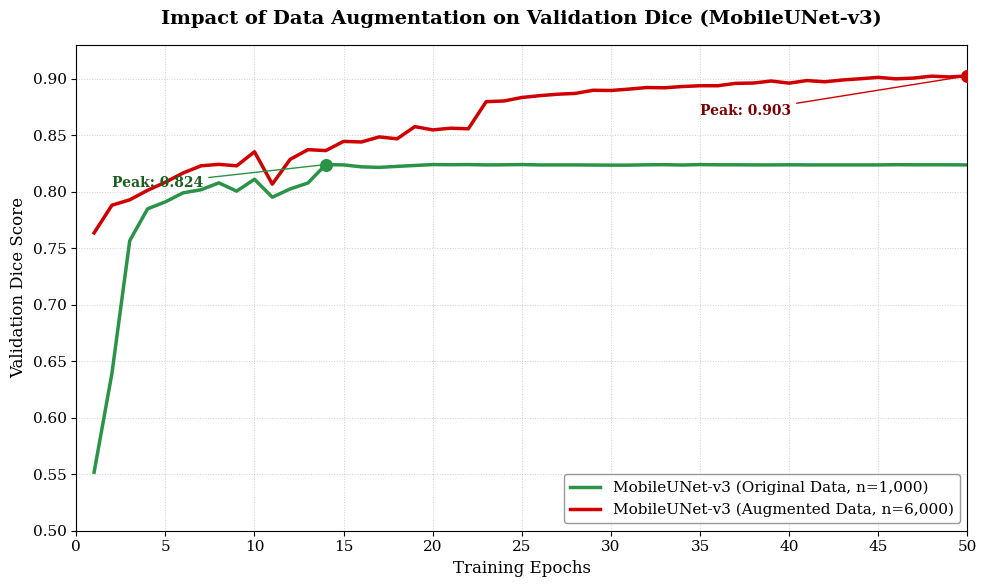

This figure's Python source:
import matplotlib.pyplot as plt
import os

# -----------------------------
# Data
# -----------------------------
epochs_orig = list(range(1, 51))
dice_orig = [
    0.5518, 0.6392, 0.7568, 0.7850, 0.7912, 0.7992, 0.8019, 0.8080, 0.8007, 0.8112,
    0.7953, 0.8026, 0.8079, 0.8242, 0.8239, 0.8222, 0.8217, 0.8226, 0.8234, 0.8242,
    0.8241, 0.8242, 0.8239, 0.8240, 0.8242, 0.8239, 0.8239, 0.8239, 0.8238, 0.8237,
    0.8237, 0.8240, 0.8241, 0.8238, 0.8242, 0.8240, 0.8240, 0.8239, 0.8239, 0.8240,
    0.8239, 0.8239, 0.8239, 0.8239, 0.8239, 0.8241, 0.8240, 0.8240, 0.8240, 0.8239
]

epochs_aug = list(range(1, 51))
dice_aug = [
    0.7637, 0.7882, 0.7930, 0.8014, 0.8086, 0.8168, 0.8231, 0.8244, 0.8231, 0.8355,
    0.8069, 0.8288, 0.8374, 0.8366, 0.8447, 0.8442, 0.8487, 0.8470, 0.8578, 0.8549,
    0.8564, 0.8559, 0.8799, 0.8805, 0.8836, 0.8852, 0.8865, 0.8872, 0.8900, 0.8898,
    0.8910, 0.8924, 0.8922, 0.8933, 0.8940, 0.8940, 0.8961, 0.8964, 0.8982, 0.8963,
    0.8986, 0.8975, 0.8991, 0.9002, 0.9014, 0.9001, 0.9008, 0.9025, 0.9018, 0.9027
]

# -----------------------------
# Professional Styling (MATCH PREVIOUS FIGURE)
# -----------------------------
plt.rcParams.update({
    "font.family": "serif",
    "font.size": 11
})

fig, ax = plt.subplots(figsize=(10, 6))

# -----------------------------
# Plot Curves (Professional Colors)
# -----------------------------
ax.plot(
    epochs_orig,
    dice_orig,
    label="MobileUNet-v3 (Original Data, n=1,000)",
    color="#2b9348",
    linewidth=2.5
)

ax.plot(
    epochs_aug,
    dice_aug,
    label="MobileUNet-v3 (Augmented Data, n=6,000)",
    color="#d00000",
    linewidth=2.5
)

# -----------------------------
# Highlight Peak Performance
# -----------------------------
peak_orig = max(dice_orig)
epoch_peak_orig = dice_orig.index(peak_orig) + 1

ax.scatter(epoch_peak_orig, peak_orig, color="#2b9348", s=70, zorder=4)

ax.annotate(
    f"Peak: {peak_orig:.3f}",
    xy=(epoch_peak_orig, peak_orig),
    xytext=(epoch_peak_orig - 12, peak_orig - 0.02),
    arrowprops=dict(arrowstyle="-", color="#2b9348", lw=1),
    fontsize=10,
    weight="bold",
    color="#1b5e20"
)

peak_aug = max(dice_aug)
epoch_peak_aug = dice_aug.index(peak_aug) + 1

ax.scatter(epoch_peak_aug, peak_aug, color="#d00000", s=70, zorder=4)

ax.annotate(
    f"Peak: {peak_aug:.3f}",
    xy=(epoch_peak_aug, peak_aug),
    xytext=(epoch_peak_aug - 15, peak_aug - 0.035),
    arrowprops=dict(arrowstyle="-", color="#d00000", lw=1),
    fontsize=10,
    weight="bold",
    color="#7f0000"
)

# -----------------------------
# Formatting
# -----------------------------
ax.set_title(
    "Impact of Data Augmentation on Validation Dice (MobileUNet-v3)",
    fontsize=14,
    weight="bold",
    pad=15
)

ax.set_xlabel("Training Epochs", fontsize=12)
ax.set_ylabel("Validation Dice Score", fontsize=12)

ax.set_xlim(1, 50)
ax.set_ylim(0.5, 0.93)

ax.set_xticks(range(0, 51, 5))
ax.grid(True, linestyle=":", linewidth=0.7, alpha=0.6)

# Legend
ax.legend(
    loc="lower right",
    frameon=True,
    edgecolor="gray",
    fontsize=11
)

plt.tight_layout()

# -----------------------------
# Save High Resolution
# -----------------------------
OUTPUT_PATH = "E:/Research/figures/Figure_5_Training_Curves_Professional.png"
os.makedirs("E:/Research/figures", exist_ok=True)
plt.savefig(OUTPUT_PATH, dpi=600, bbox_inches="tight")
plt.show()

print(f"Professional figure saved to: {OUTPUT_PATH}")
